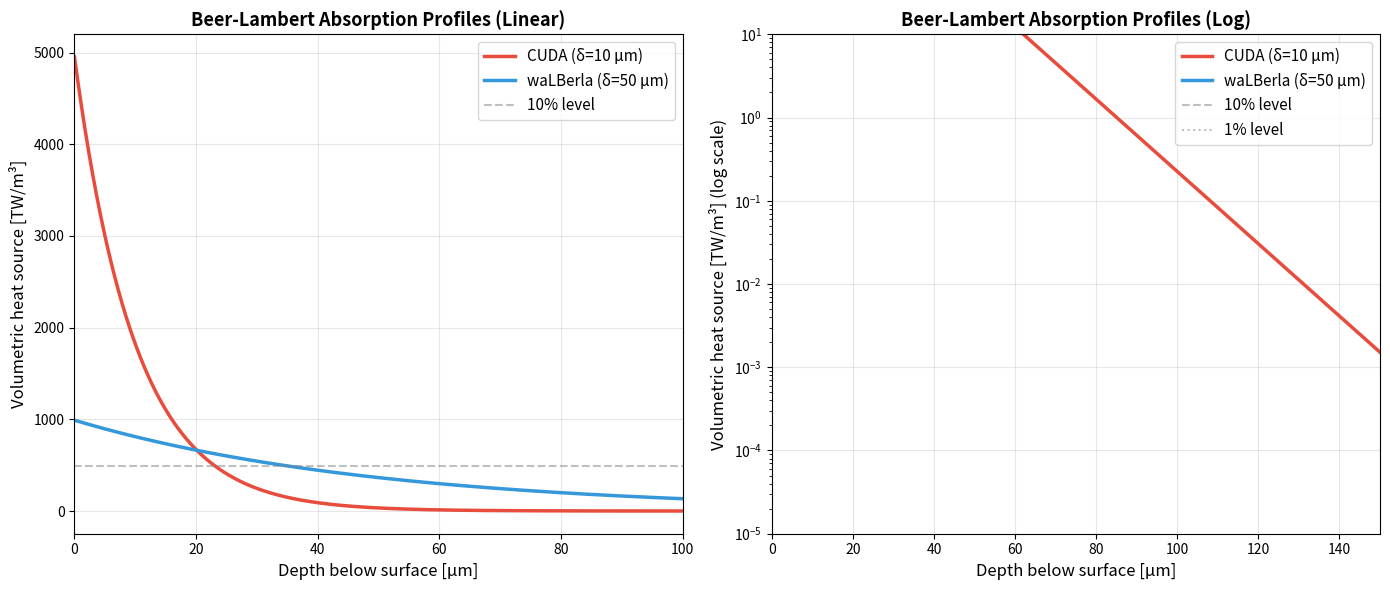

Python code for this plot:
#!/usr/bin/env python3
"""
Verify heat source implementation matches theory
Compare CUDA LBM implementation with expected Beer-Lambert absorption
"""
import numpy as np
import matplotlib.pyplot as plt

def beer_lambert_profile(z, P, eta, r0, delta):
    """
    Compute Beer-Lambert absorption profile

    Args:
        z: depth array [m]
        P: laser power [W]
        eta: absorptivity
        r0: beam radius [m]
        delta: penetration depth [m]

    Returns:
        Q: volumetric heat source [W/m³]
    """
    # Surface intensity at r=0
    I0 = (2 * P * eta) / (np.pi * r0**2)

    # Volumetric heat source (Beer-Lambert)
    beta = 1.0 / delta
    Q = I0 * beta * np.exp(-beta * z)

    return Q

def main():
    print("="*70)
    print("HEAT SOURCE VERIFICATION SCRIPT")
    print("Comparing CUDA LBM vs waLBerla Beer-Lambert absorption")
    print("="*70)

    # Test parameters (from test_laser_melting_senior.cu)
    P = 200.0  # W
    eta = 0.35
    r0 = 30e-6  # m (spot radius)

    # Compare penetration depths
    delta_cuda = 10e-6  # m (CUDA configured)
    delta_walberla_assumed = 50e-6  # m (waLBerla: assumed = beam radius)

    print(f"\nLaser Parameters:")
    print(f"  Power: {P} W")
    print(f"  Absorptivity: {eta}")
    print(f"  Spot radius: {r0*1e6:.1f} μm")
    print(f"  Expected absorbed power: {P*eta:.1f} W")

    print(f"\nPenetration Depths:")
    print(f"  CUDA: {delta_cuda*1e6:.1f} μm")
    print(f"  waLBerla (assumed): {delta_walberla_assumed*1e6:.1f} μm")
    print(f"  Ratio: {delta_walberla_assumed/delta_cuda:.1f}×")

    # Create depth array
    z = np.linspace(0, 150e-6, 1000)  # 0-150 μm (matches test domain)

    # Compute heat source profiles
    Q_cuda = beer_lambert_profile(z, P, eta, r0, delta_cuda)
    Q_walberla = beer_lambert_profile(z, P, eta, r0, delta_walberla_assumed)

    # Verify energy conservation
    # Note: Surface intensity already includes 2*P/(π*r0²), which when integrated
    # over Gaussian profile gives total power P. The volumetric source Q includes
    # the beta factor which integrates to 1. So integrating Q over z should give
    # surface intensity I, not total power.
    dz = z[1] - z[0]
    # Integration check: ∫ β·exp(-βz) dz from 0 to ∞ should equal 1
    integral_check_cuda = np.trapz(Q_cuda / (Q_cuda[0] / (1.0/delta_cuda)), dx=dz)
    integral_check_walberla = np.trapz(Q_walberla / (Q_walberla[0] / (1.0/delta_walberla_assumed)), dx=dz)

    # Peak intensity (at surface, at beam center)
    I0 = (2 * P * eta) / (np.pi * r0**2)

    print(f"\nEnergy Conservation Check:")
    print(f"  Beer-Lambert integral ∫ β·exp(-βz) dz should equal 1.0:")
    print(f"    CUDA: {integral_check_cuda:.4f} (error: {abs(integral_check_cuda-1.0)*100:.2f}%)")
    print(f"    waLBerla: {integral_check_walberla:.4f} (error: {abs(integral_check_walberla-1.0)*100:.2f}%)")
    print(f"  Peak surface intensity I₀ = {I0/1e6:.2f} MW/m²")
    print(f"  Total absorbed power (requires 2D radial integration):")
    print(f"    Expected: P × η = {P*eta:.1f} W")

    # Peak heat source comparison
    print(f"\nPeak Volumetric Heat Source (at surface):")
    print(f"  CUDA: {Q_cuda[0]/1e12:.3f} TW/m³")
    print(f"  waLBerla: {Q_walberla[0]/1e12:.3f} TW/m³")
    print(f"  Ratio (CUDA/waLBerla): {Q_cuda[0]/Q_walberla[0]:.2f}×")

    # Penetration depth metrics
    # Find depth where Q drops to 10% of peak
    idx_cuda_10 = np.argmax(Q_cuda < 0.1 * Q_cuda[0])
    idx_walberla_10 = np.argmax(Q_walberla < 0.1 * Q_walberla[0])

    print(f"\nEffective Absorption Depth (90% energy absorbed):")
    print(f"  CUDA: {z[idx_cuda_10]*1e6:.1f} μm (theory: {2.3*delta_cuda*1e6:.1f} μm)")
    print(f"  waLBerla: {z[idx_walberla_10]*1e6:.1f} μm (theory: {2.3*delta_walberla_assumed*1e6:.1f} μm)")

    # Expected temperature impact
    print(f"\nExpected Temperature Impact:")
    print(f"  Peak temperature ratio (steady-state):")
    print(f"    T_CUDA / T_waLBerla ≈ (Q_CUDA / Q_waLBerla)^0.5")
    print(f"    ≈ {np.sqrt(Q_cuda[0]/Q_walberla[0]):.2f}×")
    print(f"  Example: If T_waLBerla = 2000 K, then T_CUDA ≈ {2000 * np.sqrt(Q_cuda[0]/Q_walberla[0]):.0f} K")

    # Plot comparison
    fig, (ax1, ax2) = plt.subplots(1, 2, figsize=(14, 6))

    # Linear scale
    ax1.plot(z*1e6, Q_cuda/1e12, label=f'CUDA (δ={delta_cuda*1e6:.0f} μm)', linewidth=2.5, color='#e74c3c')
    ax1.plot(z*1e6, Q_walberla/1e12, label=f'waLBerla (δ={delta_walberla_assumed*1e6:.0f} μm)', linewidth=2.5, color='#3498db')
    ax1.axhline(Q_cuda[0]/1e12 * 0.1, color='gray', linestyle='--', alpha=0.5, label='10% level')
    ax1.set_xlabel('Depth below surface [μm]', fontsize=12)
    ax1.set_ylabel('Volumetric heat source [TW/m³]', fontsize=12)
    ax1.set_title('Beer-Lambert Absorption Profiles (Linear)', fontsize=13, fontweight='bold')
    ax1.legend(fontsize=11)
    ax1.grid(True, alpha=0.3)
    ax1.set_xlim(0, 100)

    # Log scale
    ax2.semilogy(z*1e6, Q_cuda/1e12, label=f'CUDA (δ={delta_cuda*1e6:.0f} μm)', linewidth=2.5, color='#e74c3c')
    ax2.semilogy(z*1e6, Q_walberla/1e12, label=f'waLBerla (δ={delta_walberla_assumed*1e6:.0f} μm)', linewidth=2.5, color='#3498db')
    ax2.axhline(Q_cuda[0]/1e12 * 0.1, color='gray', linestyle='--', alpha=0.5, label='10% level')
    ax2.axhline(Q_cuda[0]/1e12 * 0.01, color='gray', linestyle=':', alpha=0.5, label='1% level')
    ax2.set_xlabel('Depth below surface [μm]', fontsize=12)
    ax2.set_ylabel('Volumetric heat source [TW/m³] (log scale)', fontsize=12)
    ax2.set_title('Beer-Lambert Absorption Profiles (Log)', fontsize=13, fontweight='bold')
    ax2.legend(fontsize=11)
    ax2.grid(True, alpha=0.3)
    ax2.set_xlim(0, 150)
    ax2.set_ylim(1e-5, 10)

    plt.tight_layout()
    output_file = 'heat_source_comparison.png'
    plt.savefig(output_file, dpi=150, bbox_inches='tight')
    print(f"\nPlot saved to: {output_file}")

    # Generate data file for further analysis
    data_file = 'heat_source_profiles.csv'
    np.savetxt(data_file,
               np.column_stack([z*1e6, Q_cuda/1e12, Q_walberla/1e12]),
               header='z_um,Q_CUDA_TW_per_m3,Q_waLBerla_TW_per_m3',
               delimiter=',',
               comments='')
    print(f"Data saved to: {data_file}")

    print("\n" + "="*70)
    print("CONCLUSION:")
    print("="*70)
    if abs(Q_cuda[0]/Q_walberla[0] - 1.0) > 0.5:
        print("⚠️  WARNING: Large heat source discrepancy detected!")
        print(f"   Peak heat source differs by {abs(Q_cuda[0]/Q_walberla[0] - 1.0)*100:.0f}%")
        print("   This will cause significant temperature differences.")
        print("\n   RECOMMENDATION:")
        print("   1. Verify waLBerla penetration depth parameter")
        print("   2. Match penetration depths between implementations")
        print("   3. Re-run comparison tests")
    else:
        print("✅ Heat source implementations are consistent")

    print("="*70)

if __name__ == '__main__':
    main()
